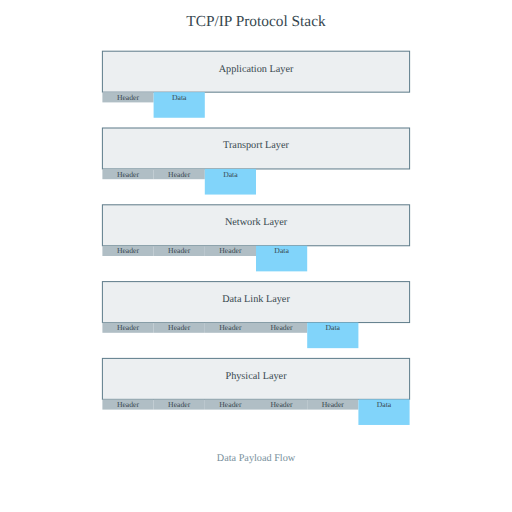
t = 0.00 s
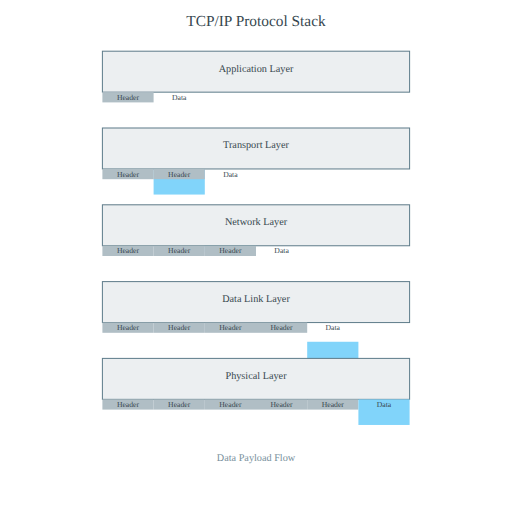
t = 1.25 s
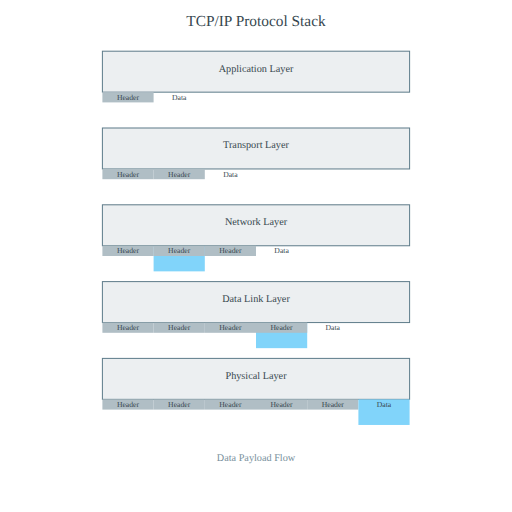
t = 2.50 s
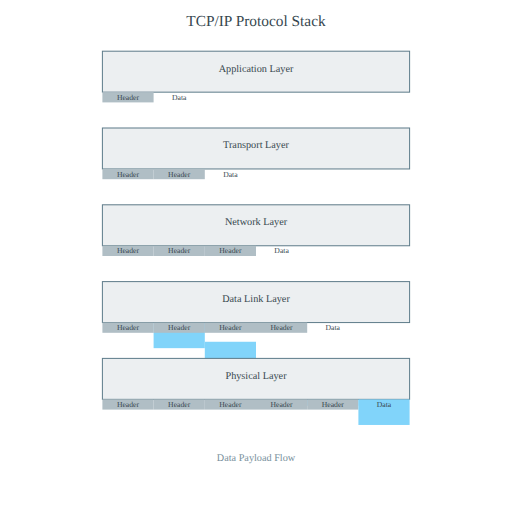
t = 3.75 s

The animated SVG that drew these frames (rendered in a browser with its animation timeline set to each time). Animation: 4 SMIL elements (animateMotion=4); one cycle of 5.00 s, repeats indefinitely.

<?xml version="1.0" encoding="UTF-8"?>
<svg viewBox="0 0 1 1" xmlns="http://www.w3.org/2000/svg">
  <defs>
    <rect id="data" width="0.1" height="0.05" fill="#81D4FA"/>
    <rect id="header" width="0.1" height="0.02" fill="#B0BEC5"/>
  </defs>

  <text x="0.5" y="0.05" text-anchor="middle" font-size="0.03" fill="#37474F">TCP/IP Protocol Stack</text>

  <!-- Layer 5: Application -->
  <rect x="0.2" y="0.1" width="0.6" height="0.08" fill="#ECEFF1" stroke="#607D8B" stroke-width="0.002"/>
  <text x="0.5" y="0.14" text-anchor="middle" font-size="0.02" fill="#37474F">Application Layer</text>
  <use href="#header" x="0.2" y="0.18"/>
  <use href="#data" x="0.3" y="0.18">
    <animateMotion dur="5s" repeatCount="indefinite" path="M 0,0 V 0.6" begin="0s"/>
  </use>
  <text x="0.25" y="0.195" text-anchor="middle" font-size="0.015" fill="#37474F">Header</text>
  <text x="0.35" y="0.195" text-anchor="middle" font-size="0.015" fill="#37474F">Data</text>

  <!-- Layer 4: Transport -->
  <rect x="0.2" y="0.25" width="0.6" height="0.08" fill="#ECEFF1" stroke="#607D8B" stroke-width="0.002"/>
  <text x="0.5" y="0.29" text-anchor="middle" font-size="0.02" fill="#37474F">Transport Layer</text>
  <use href="#header" x="0.2" y="0.33"/>
  <use href="#header" x="0.3" y="0.33"/>
  <use href="#data" x="0.4" y="0.33">
    <animateMotion dur="5s" repeatCount="indefinite" path="M 0,0 V 0.45" begin="0s"/>
  </use>
  <text x="0.25" y="0.345" text-anchor="middle" font-size="0.015" fill="#37474F">Header</text>
    <text x="0.35" y="0.345" text-anchor="middle" font-size="0.015" fill="#37474F">Header</text>
  <text x="0.45" y="0.345" text-anchor="middle" font-size="0.015" fill="#37474F">Data</text>

  <!-- Layer 3: Network -->
  <rect x="0.2" y="0.4" width="0.6" height="0.08" fill="#ECEFF1" stroke="#607D8B" stroke-width="0.002"/>
  <text x="0.5" y="0.44" text-anchor="middle" font-size="0.02" fill="#37474F">Network Layer</text>
  <use href="#header" x="0.2" y="0.48"/>
  <use href="#header" x="0.3" y="0.48"/>
    <use href="#header" x="0.4" y="0.48"/>
  <use href="#data" x="0.5" y="0.48">
    <animateMotion dur="5s" repeatCount="indefinite" path="M 0,0 V 0.3" begin="0s"/>
  </use>
    <text x="0.25" y="0.495" text-anchor="middle" font-size="0.015" fill="#37474F">Header</text>
    <text x="0.35" y="0.495" text-anchor="middle" font-size="0.015" fill="#37474F">Header</text>
    <text x="0.45" y="0.495" text-anchor="middle" font-size="0.015" fill="#37474F">Header</text>
  <text x="0.55" y="0.495" text-anchor="middle" font-size="0.015" fill="#37474F">Data</text>

  <!-- Layer 2: Data Link -->
  <rect x="0.2" y="0.55" width="0.6" height="0.08" fill="#ECEFF1" stroke="#607D8B" stroke-width="0.002"/>
  <text x="0.5" y="0.59" text-anchor="middle" font-size="0.02" fill="#37474F">Data Link Layer</text>
  <use href="#header" x="0.2" y="0.63"/>
  <use href="#header" x="0.3" y="0.63"/>
    <use href="#header" x="0.4" y="0.63"/>
    <use href="#header" x="0.5" y="0.63"/>
  <use href="#data" x="0.6" y="0.63">
    <animateMotion dur="5s" repeatCount="indefinite" path="M 0,0 V 0.15" begin="0s"/>
  </use>
  <text x="0.25" y="0.645" text-anchor="middle" font-size="0.015" fill="#37474F">Header</text>
    <text x="0.35" y="0.645" text-anchor="middle" font-size="0.015" fill="#37474F">Header</text>
        <text x="0.45" y="0.645" text-anchor="middle" font-size="0.015" fill="#37474F">Header</text>
            <text x="0.55" y="0.645" text-anchor="middle" font-size="0.015" fill="#37474F">Header</text>
  <text x="0.65" y="0.645" text-anchor="middle" font-size="0.015" fill="#37474F">Data</text>

  <!-- Layer 1: Physical -->
  <rect x="0.2" y="0.7" width="0.6" height="0.08" fill="#ECEFF1" stroke="#607D8B" stroke-width="0.002"/>
  <text x="0.5" y="0.74" text-anchor="middle" font-size="0.02" fill="#37474F">Physical Layer</text>
  <use href="#header" x="0.2" y="0.78"/>
  <use href="#header" x="0.3" y="0.78"/>
    <use href="#header" x="0.4" y="0.78"/>
    <use href="#header" x="0.5" y="0.78"/>
      <use href="#header" x="0.6" y="0.78"/>
  <use href="#data" x="0.7" y="0.78"/>
  <text x="0.25" y="0.795" text-anchor="middle" font-size="0.015" fill="#37474F">Header</text>
    <text x="0.35" y="0.795" text-anchor="middle" font-size="0.015" fill="#37474F">Header</text>
        <text x="0.45" y="0.795" text-anchor="middle" font-size="0.015" fill="#37474F">Header</text>
            <text x="0.55" y="0.795" text-anchor="middle" font-size="0.015" fill="#37474F">Header</text>
                <text x="0.65" y="0.795" text-anchor="middle" font-size="0.015" fill="#37474F">Header</text>
  <text x="0.75" y="0.795" text-anchor="middle" font-size="0.015" fill="#37474F">Data</text>

  <text x="0.5" y="0.9" text-anchor="middle" font-size="0.02" fill="#78909C">Data Payload Flow</text>
</svg>